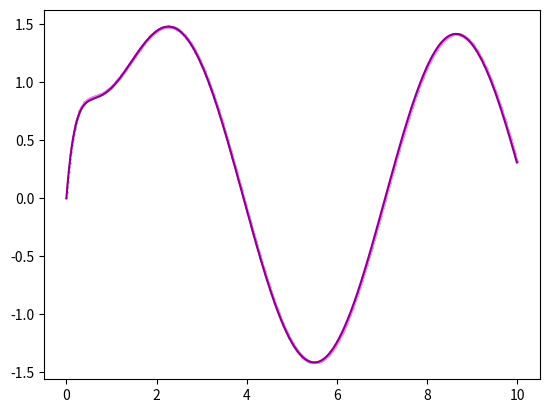

The matplotlib source for this figure:
import matplotlib.pyplot as plt
import numpy as np

# Start time & end time

n_tot = 1000
start_time = 0
end_time = 10

# Options: noDamp, damp, sinF, omegaF

mode = 'sinF'

if mode == 'userDef':
    def force(n):
        return 30*np.sin((n*h))
    
    [m, c, k] = [50, 10, 200]
    [y_0, v_0] = [5, 3]

    m_0 = 6
    e = 0.225
    
    [y_0, v_0] = [1, 0]
    
elif mode == 'noDamp':
    def force(t):
        return 0
    
    [m, c, k] = [50, 0, 250]
    [y_0, v_0] = [1, 2]
    
    # Real soln
    x_s = np.arange(start_time, end_time, 0.01)
    y_s = np.cos(np.sqrt(5)*x_s) + (2/np.sqrt(5))*np.sin(np.sqrt(5)*x_s)
    
elif mode == 'damp':
    force = lambda t : 0
    
    [m, c, k] = [50, 10, 150]
    [y_0, v_0] = [1, 2]
    
    # Real soln
    x_s = np.arange(start_time, end_time, 0.01)
    y_s = (np.cos(np.sqrt(299)/10*x_s) + (21/np.sqrt(299))*np.sin(np.sqrt(299)/10*x_s))*np.exp((-1/10)*x_s)
    
elif mode == 'sinF':
    def force(n):
        return 10*np.sin((n*h))
    
    [m, c, k] = [1, 5, 6]
    [y_0, v_0] = [0, 5]
    
    # Real soln
    x_s = np.arange(start_time, end_time, 0.01)
    y_s = (-6*np.exp(-3*x_s) + 7*np.exp(-2*x_s) + np.sin(x_s) - np.cos(x_s))

# Function definitions

def cent_dif(y, n):
    y[n+1] = (((m/(h*h))*(2*y[n] - y[n-1])) + ((c/(2*h))*y[n-1]) + (-k*y[n]) + force(n))/((m/(h*h)) + (c/(2*h)))
    return y

# Critical array definitions

h = (end_time - start_time)/n_tot
t = np.linspace(start_time, end_time, n_tot)
t = np.append(t, -h)

y = np.zeros(n_tot+1)
y[0] = y_0
y[-1] = y_0 - (v_0 - h*((force(0) - c*v_0 - k*y_0)/m))*h

# Main loop

n = 0

forces = []

plt.figure(dpi=300)

while (n < n_tot):
    y = cent_dif(y, n)    
    n += 1 

# Plot output

if mode != 'userDef':
    plt.plot(x_s, y_s, color='darkmagenta')
    
#if mode == 'sinF':
#    plt.plot(t[:-1], force(t[:])[:-1])

plt.scatter(t[:-1], y[:-1], s=1, color='violet', marker='o')
plt.show()
